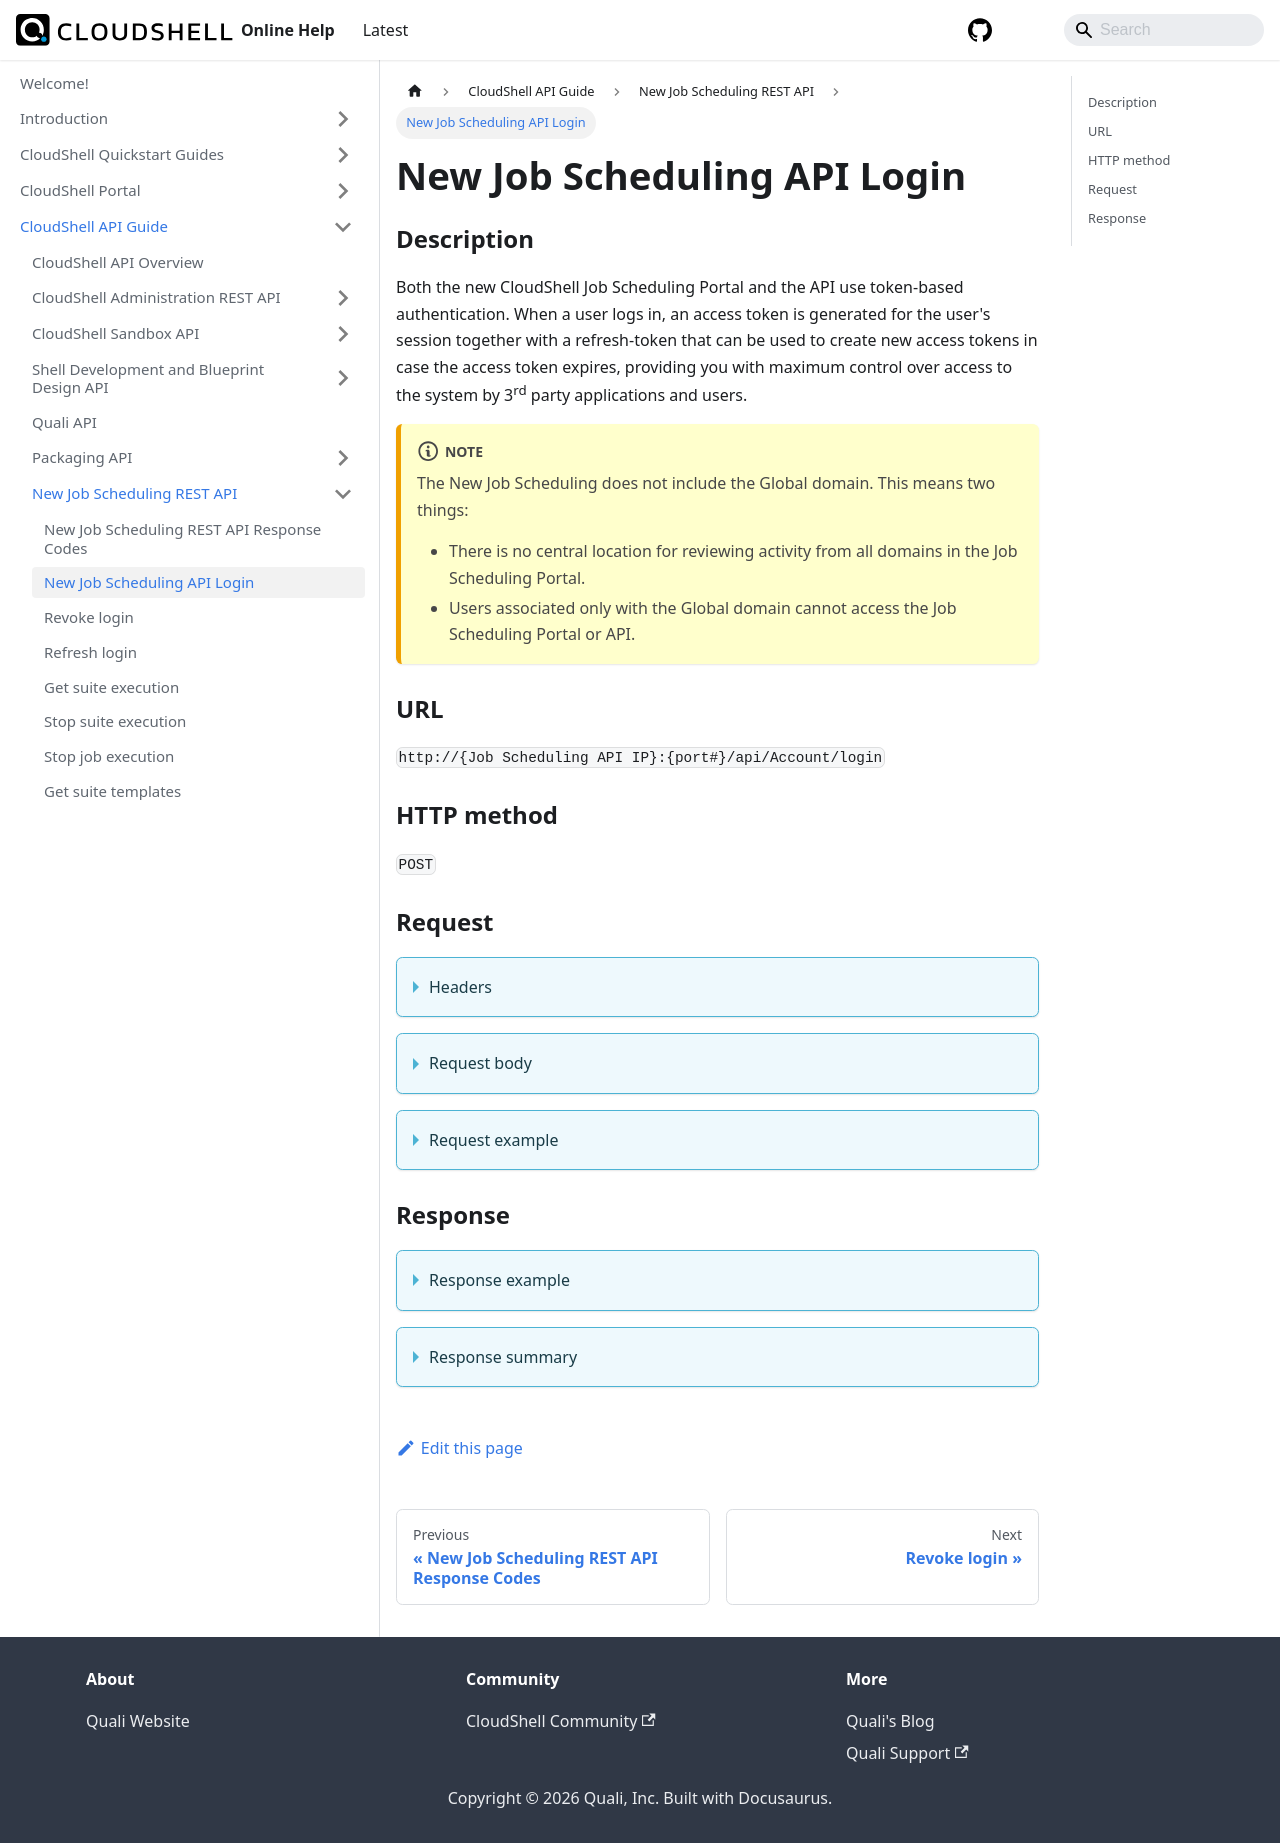

repository: QualiSystems/cloudshell-help · page: api-guide/new-jss-rest-api/jss-api-login.html · generator: docusaurus

---
sidebar_position: 2
---

# New Job Scheduling API Login

### Description

Both the new CloudShell Job Scheduling Portal and the API use token-based authentication. When a user logs in, an access token is generated for the user's session together with a refresh-token that can be used to create new access tokens in case the access token expires, providing you with maximum control over access to the system by 3<sup>rd</sup> party applications and users.

:::note
The New Job Scheduling does not include the Global domain. This means two things:

- There is no central location for reviewing activity from all domains in the Job Scheduling Portal.
- Users associated only with the Global domain cannot access the Job Scheduling Portal or API.
:::

### URL

`http://{Job Scheduling API IP}:{port#}/api/Account/login`

### HTTP method

`POST`

### Request

<details>
<summary>Headers</summary>

Example header format:

`Content-Type: application/json`
</details>

<details>
<summary>Request body</summary>

| Parameter | Description/Comments |
| --- | --- |
| username | CloudShell admin username. (string) |
| password | CloudShell admin password. (string) |
</details>

<details>
<summary>Request example</summary>
```javascript
{
  "username": "string",
  "password": "string"
}
```
</details>

### Response

<details>
<summary>Response example</summary>
```javascript
{
  "accessToken": "oHk5r-5R-lYlB7ekIjdk6FVKHs7GXwIdZxU6s7M9Rdo",
  "refreshToken": "rXd4YhgsW0GdoYuim6k-TeZPugPAOr5uN-kWjGMPNzo",
  "tokenType": "Bearer",
  "expiresIn": 18000
}
```
</details>

<details>
<summary>Response summary</summary>

| Parameter | Description/Comments |
| --- | --- |
| accessToken | Token for authorizing REST API calls. (guid) |
| refreshtoken | Token for refreshing expires accessToken. (guid) |
| tokenType | Token type. (string) |
| expiresIn | Validity period in seconds. (Numeric) |
</details>
